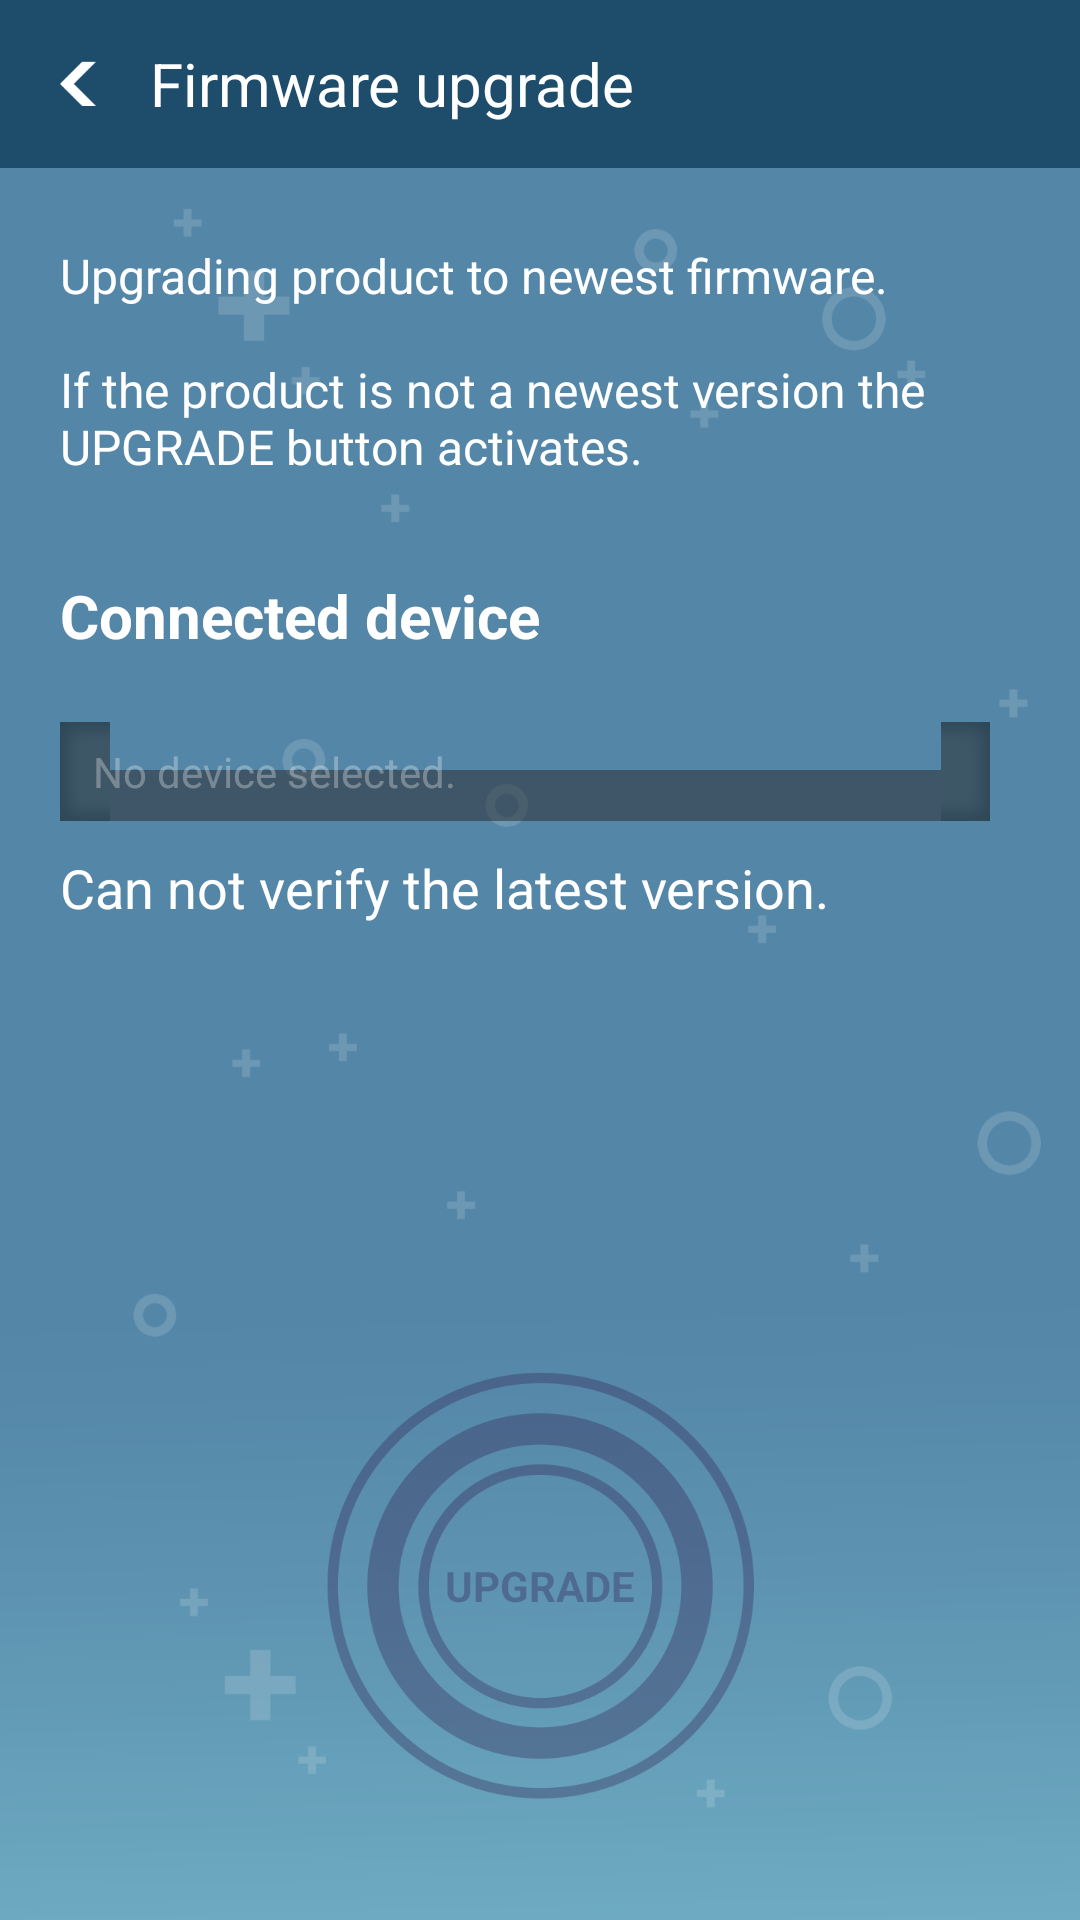

Write the Android layout XML for this screen, with the resource values it uses.
<!-- AndroidManifest.xml: application theme AppTheme -->
<!-- res/layout/activity_firmware.xml -->
<?xml version="1.0" encoding="utf-8"?>
<LinearLayout xmlns:android="http://schemas.android.com/apk/res/android"
    android:layout_width="match_parent"
    android:layout_height="match_parent"
    android:background="@drawable/bg"
    android:orientation="vertical">

    
    <LinearLayout
        android:layout_width="match_parent"
        android:layout_height="?attr/actionBarSize"
        android:background="@drawable/com_top_bar"
        android:gravity="center_vertical"
        android:orientation="horizontal">

        <LinearLayout
            android:id="@+id/activity_firmware_ll_back"
            android:layout_width="wrap_content"
            android:layout_height="?attr/actionBarSize">

            <ImageView
                android:layout_width="wrap_content"
                android:layout_height="wrap_content"
                android:layout_gravity="center"
                android:layout_marginLeft="20dp"
                android:src="@drawable/bt_back" />
        </LinearLayout>

        <TextView
            android:layout_width="wrap_content"
            android:layout_height="wrap_content"
            android:text="@string/firmware_title"
            android:textColor="@color/fontwhite"
            android:textSize="20dp" />
    </LinearLayout>

    <LinearLayout
        android:layout_width="match_parent"
        android:layout_height="wrap_content">

        <LinearLayout
            android:layout_width="match_parent"
            android:layout_height="match_parent"
            android:orientation="vertical">

            <LinearLayout
                android:layout_width="match_parent"
                android:layout_height="wrap_content"
                android:layout_marginLeft="20dp"
                android:layout_marginTop="25dp"
                android:orientation="vertical">

                <TextView
                    android:id="@+id/activity_firmware_tv_comment"
                    android:layout_width="match_parent"
                    android:layout_height="wrap_content"
                    android:layout_gravity="left"
                    android:text="@string/firmware_comment_before_upgrade"
                    android:textColor="@color/fontwhite"
                    android:textSize="16dp" />

                <TextView
                    android:id="@+id/activity_firmware_tv_select_device"
                    android:layout_width="wrap_content"
                    android:layout_height="wrap_content"
                    android:layout_marginTop="22dp"
                    android:background="@drawable/btn_default_selector"
                    android:gravity="center"
                    android:text="@string/select_device"
                    android:textColor="@color/fontwhite"
                    android:textSize="18dp"
                    android:visibility="gone" />

                <TextView
                    android:layout_width="match_parent"
                    android:layout_height="wrap_content"
                    android:layout_marginTop="32dp"
                    android:text="@string/connected_device"
                    android:textColor="@color/fontwhite"
                    android:textSize="20dp"
                    android:textStyle="bold" />

                <TextView
                    android:id="@+id/activity_firmware_tv_selected_device"
                    android:layout_width="match_parent"
                    android:layout_height="33dp"
                    android:layout_marginTop="22dp"
                    android:layout_marginRight="30dp"
                    android:background="@drawable/ic_bar_gray"
                    android:gravity="left|center_vertical"
                    android:hint="@string/empty_selected_device"
                    android:paddingLeft="11dp"
                    android:textColor="@color/fontwhite"
                    android:textColorHint="@color/white"
                    android:textSize="14dp" />

                <TextView
                    android:id="@+id/activity_firmware_tv_comment_below"
                    android:layout_width="match_parent"
                    android:layout_height="wrap_content"
                    android:layout_marginTop="10dp"
                    android:text="@string/can_not_verify_the_latest_version"
                    android:textColor="@color/colorWhite"
                    android:textSize="18dp" />
            </LinearLayout>
        </LinearLayout>
    </LinearLayout>

    <RelativeLayout
        android:layout_width="match_parent"
        android:layout_height="wrap_content"
        android:layout_marginBottom="15dp"
        android:layout_gravity="bottom">

        <LinearLayout
            android:layout_width="match_parent"
            android:layout_height="wrap_content"
            android:layout_alignParentBottom="true"
            android:orientation="vertical">

            <FrameLayout
                android:id="@+id/activity_firmware_fl_update"
                android:layout_width="match_parent"
                android:layout_height="wrap_content"
                android:layout_gravity="center_horizontal"
                android:layout_marginTop="29dp"
                android:layout_marginBottom="15dp">

                <ImageView
                    android:id="@+id/activity_firmware_iv_update"
                    android:layout_width="wrap_content"
                    android:layout_height="wrap_content"
                    android:layout_gravity="center"
                    android:src="@drawable/bt_firmware_off" />

                <TextView
                    android:id="@+id/activity_firmware_tv_update_state"
                    android:layout_width="wrap_content"
                    android:layout_height="wrap_content"
                    android:layout_gravity="center"
                    android:text="@string/dfu_service_update"
                    android:textStyle="bold"
                    android:textColor="@color/colorDFUUpdateText"
                    android:textSize="14dp" />

                <ImageView
                    android:id="@+id/activity_firmware_iv_update_gauge"
                    android:layout_width="wrap_content"
                    android:layout_height="wrap_content"
                    android:layout_gravity="center_horizontal"
                    android:layout_marginTop="86dp"
                    android:src="@drawable/ugrade_gauge_0" />
            </FrameLayout>
        </LinearLayout>
    </RelativeLayout>
</LinearLayout>
<!-- resources referenced by this layout -->
<resources>
  <color name="colorDFUUpdateText">#4D2C0E42</color>
  <color name="colorWhite">#FFFFFF</color>
  <color name="fontwhite">#ffffff</color>
  <color name="white">#4Dffffff</color>
  <!-- drawable bg: png bitmap (drawable-xxxhdpi, 44828 bytes) -->
  <!-- drawable bt_back: png bitmap (drawable-xxxhdpi, 3347 bytes) -->
  <!-- drawable bt_firmware_off: png bitmap (drawable-xxxhdpi, 36212 bytes) -->
  <!-- drawable btn_default_selector (drawable) -->
  <selector xmlns:android="http://schemas.android.com/apk/res/android">
  
      <item android:drawable="@drawable/bt_pressed" android:state_pressed="true" />
      <item android:drawable="@drawable/bt_normal" />
  
  </selector>
  <!-- drawable com_top_bar: png bitmap (drawable-xxxhdpi, 4266 bytes) -->
  <string name="can_not_verify_the_latest_version">Can not verify the latest version.</string>
  <string name="connected_device">Connected device</string>
  <string name="dfu_service_update">UPGRADE</string>
  <string name="empty_selected_device">No device selected.</string>
  <string name="firmware_comment_before_upgrade">Upgrading product to newest firmware.\n\nIf the product is not a newest version the UPGRADE button activates.</string>
  <string name="firmware_title">Firmware upgrade</string>
  <string name="select_device">Select device</string>
  <style name="AppTheme" parent="Theme.AppCompat.Light.DarkActionBar">
          
          <item name="colorPrimary">@color/colorPrimary</item>
          <item name="colorPrimaryDark">@color/colorIndicator</item>
          <item name="colorAccent">@color/colorAccent</item>
          <item name="windowActionBar">false</item>
          <item name="windowNoTitle">true</item>
      </style>
  <!-- drawable bt_pressed: png bitmap (drawable-xxxhdpi, 3692 bytes) -->
  <!-- drawable bt_normal: png bitmap (drawable-xxxhdpi, 3703 bytes) -->
  <color name="colorPrimary">#3F51B5</color>
  <color name="colorIndicator">#2B0bB0</color>
  <color name="colorAccent">#FF4081</color>
</resources>
